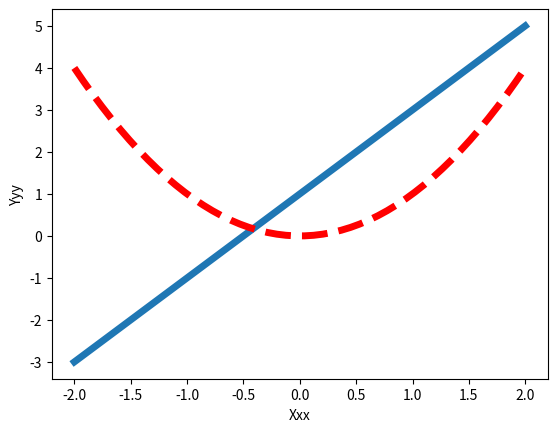

This chart was generated by the following Python code:
import matplotlib.pyplot as plt
import numpy as np

x=np.linspace(-2,2,50)
y1=2*x+1
y2=x**2
plt.figure()
plt.plot(x,y1,linewidth='5.0')
plt.plot(x,y2,color='red',linewidth=5.0,linestyle='--')
plt.xlabel('Xxx')
plt.ylabel('Yyy')
plt.show()